20-way image classification set "data" from GitHub (eduardoevz/AgroEco); label vocabulary: antracnosis cafe, antracnosis frijol, antracnosis platano, Panama disease banana, mancha asfalto maiz, mancha parda arroz, moko disease banana, common mosaic bean, oidio tomate, ojo de gallo cafe, pudricion corona frutos platano, pyricularia rice blast, roya cafe, roya comun maiz, roya frijol, black sigatoka banana, tizon bacteriano arroz, tizon foliar norte maiz, tizon tardio tomate, tizon temprano tomate.

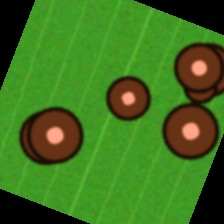
Label: antracnosis platano

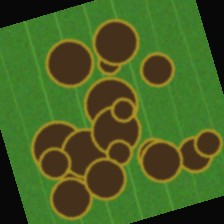
Label: Panama disease banana

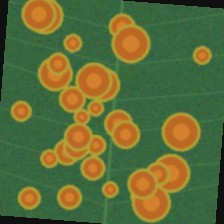
Label: roya cafe

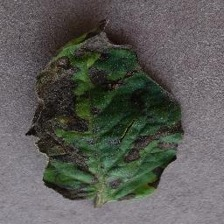
Label: tizon temprano tomate

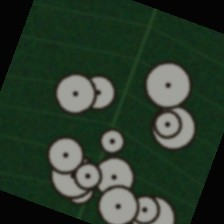
Label: ojo de gallo cafe

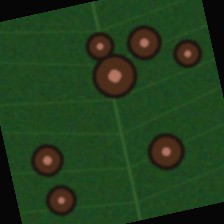
Label: antracnosis frijol
